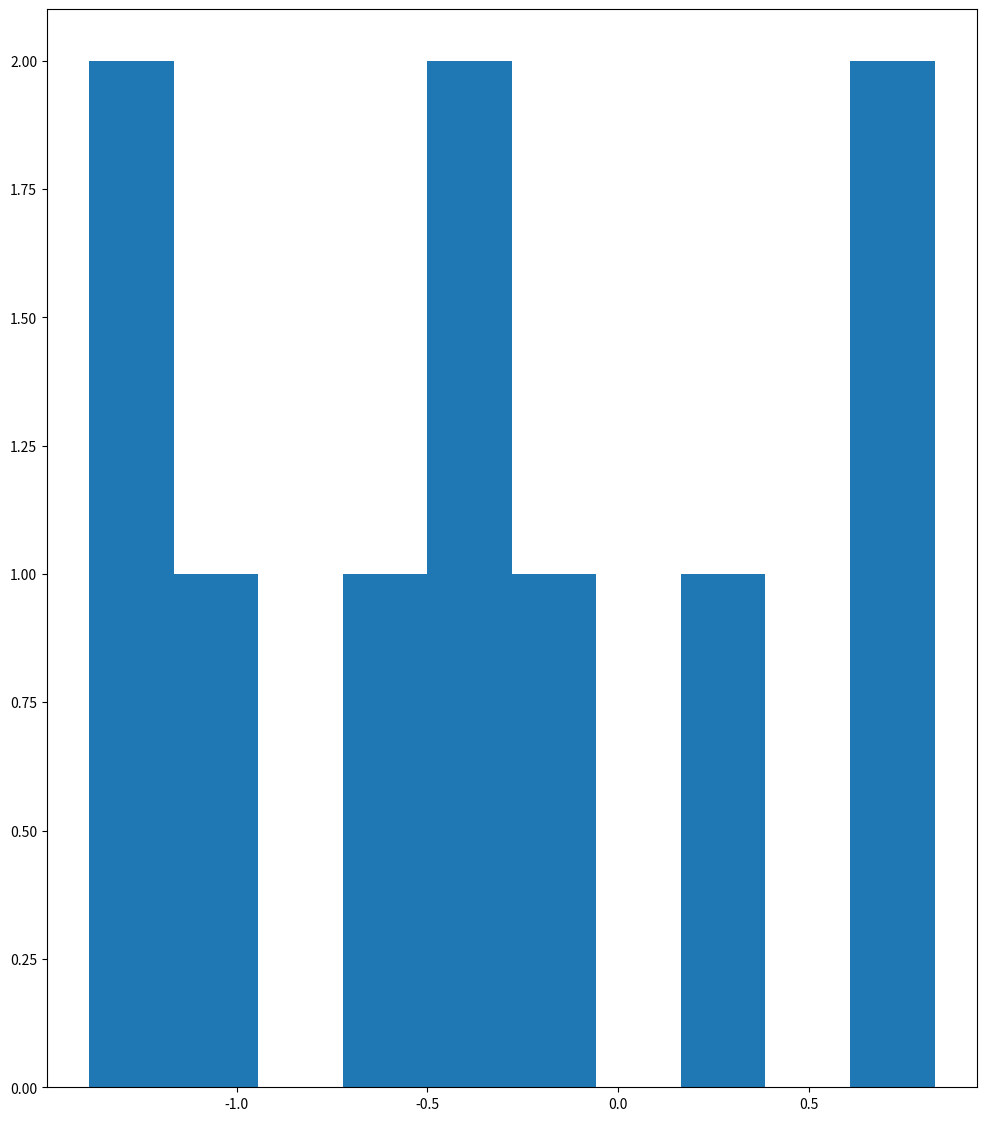
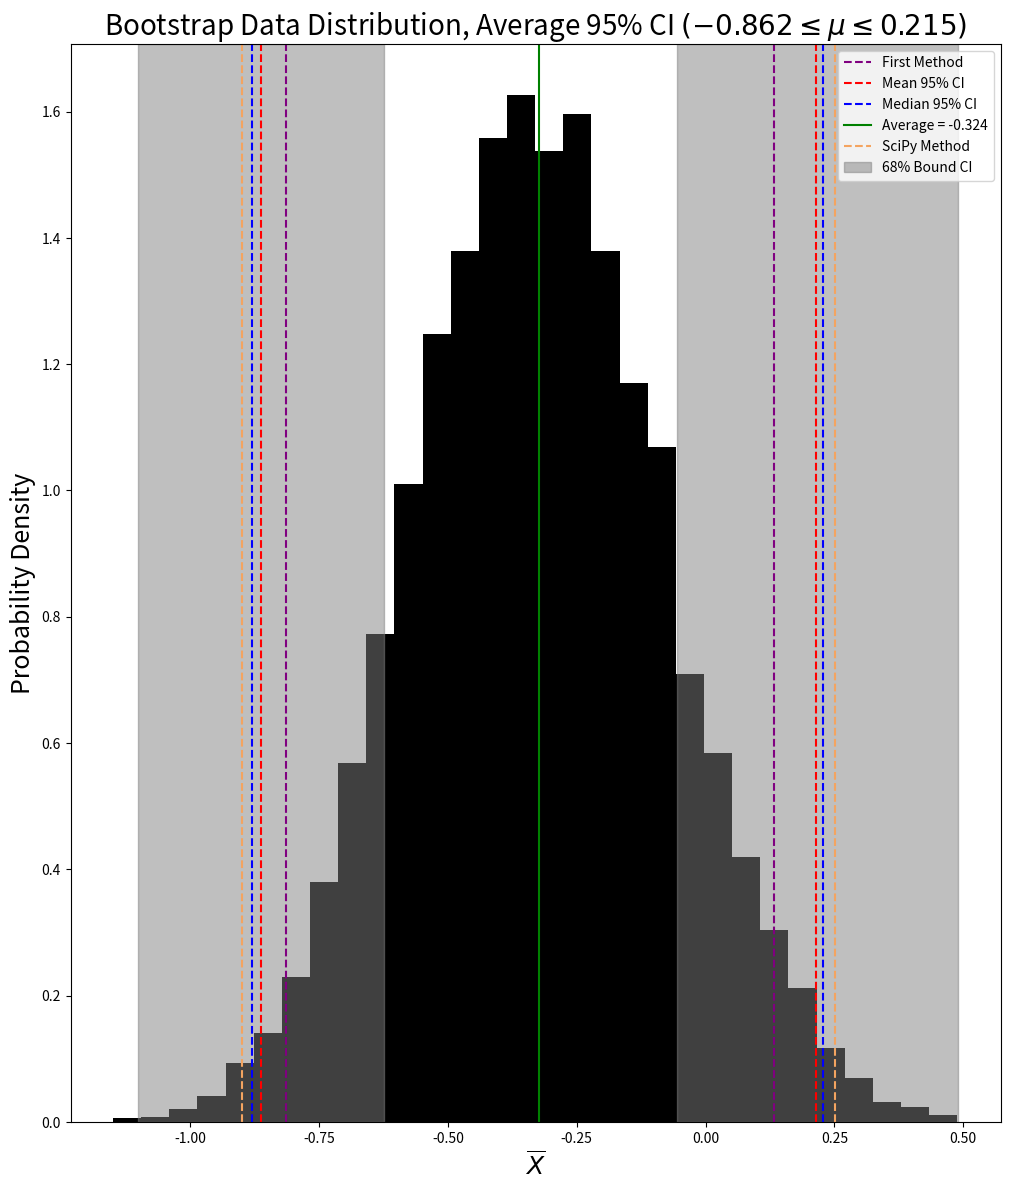
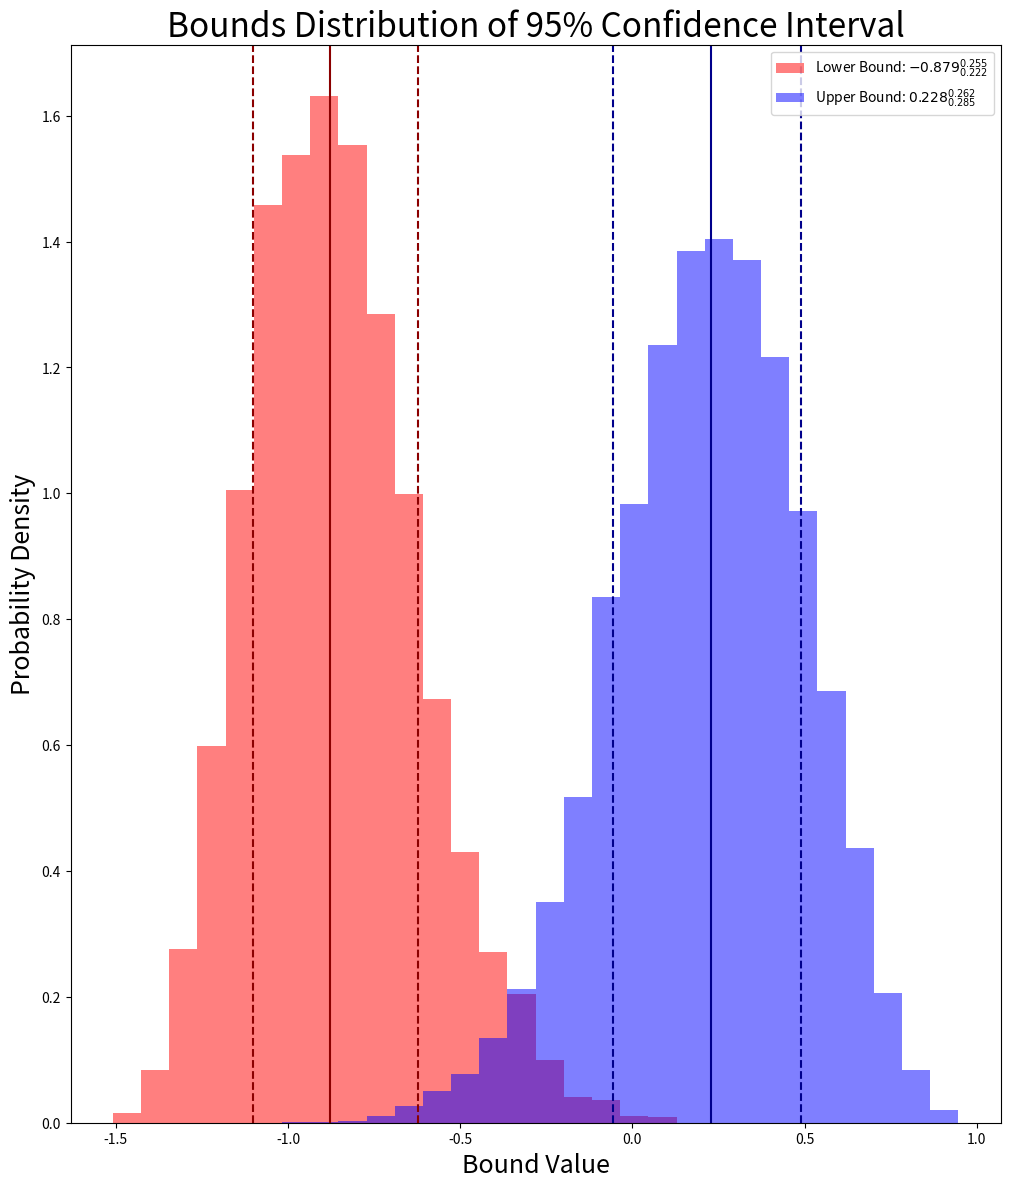

These figures' Python source, in order:
# -*- coding: utf-8 -*-
"""
Created on Wed Mar 10 02:22:02 2021

[redacted]
"""
import numpy as np
import matplotlib.pyplot as plt
import scipy.stats as st
np.random.seed(42)

#Assume data roughly normal so that we can model it with t-distribution
def t_interval(xbar, s):
    '''
    t-distribution 95% confidence interval for xbar
    '''
    ns = n#len(xbar)
    lbound = xbar-2.262 * s/np.sqrt(ns)
    ubound = xbar+2.262 * s/ np.sqrt(ns)
    return (lbound, ubound)

data = [-0.54603241,-0.40652794,-0.11570264,-1.26244673,-1.38616981,\
        -0.44812319,0.82880132,0.79937713,-1.098357,0.38530288]

n = len(data)
N = 10000                                                                    #Number of draws
nbin = 30

plt.figure(figsize = (12,14))

plt.hist(data, bins=10)
plt.show()

data_mean = np.mean(data)
print(data_mean)

draws = np.random.choice(data, replace=True, size = (N,n))                  #draw 10 samples with replacement 10,000 times

xbars = np.average(draws, axis = 1)                                         #compute sample averages
s = np.std(draws, axis = 1, ddof = 1)                                       #compute sample standard deviations
draw_mean = np.mean(draws)                                                  #Compute mean of entire draw data

#Apply first method to find 95% CI
delta = xbars - data_mean                                                   #Compute sample means my data means
percentile = np.percentile(delta, [2.5, 97.5])                              #Find percentiles
CI = (data_mean-percentile[1], data_mean - percentile[0])                   #Calculate CI
print("The CI from the first method is ({0:0.3f}, {1:0.3f})\n".format(CI[0], CI[1]))

# This is the method I was looking for. What you found is that
# other methods give wider CIs. This is due to the heavy tails that you found
# for the upper/lower bounds. It is great that you checked multiple methods.
# Note that for larger n, I expect the methods to give similar results.

#Apply second method using t-distribution
t_arr = []                                                                  #hold 95% CIs

for i in range(len(xbars)):                                                 #Compute CI for each xbar
    xb_el = xbars[i]
    s_el = s[i]
    el = t_interval(xb_el, s_el)
    t_arr.append(el)

lb_dist = [el[0] for el in t_arr]                                           #Make list of lower/upper bounds
ub_dist = [el[1] for el in t_arr]

lb_avg, lb_med = np.average(lb_dist), np.median(lb_dist)                    #Find median and average lower/upper bounds
ub_avg,ub_med = np.average(ub_dist), np.median(ub_dist)

print("The average 95% CI using the second method is ({0:0.3f}, {1:0.3f})".format(lb_avg,ub_avg))
print("The median 95% CI using the second method is ({0:0.3f}, {1:0.3f})\n".format(lb_med, ub_med))


#Apply third method; just use SciPy
sci_ci = st.t.interval(0.95, len(data)-1, loc=np.mean(data), scale=st.sem(data))
print("The 95% CI using SciPy is ({0:0.3f}, {1:0.3f})".format(sci_ci[0], sci_ci[1]))

lerr1,lmean,lerr2 = np.percentile(lb_dist, [16,50,84])                      #68% coverage of data; error estimate for upper/lower bounds
uerr1,umean,uerr2 = np.percentile(ub_dist, [16,50,84])

#make histogram of bootstrap data
plt.figure(figsize = (12,14))
plt.title('Bootstrap Data Distribution, Average 95% CI $({0:0.3f} \leq \mu \leq {1:0.3f})$'.format(lb_avg,ub_avg), size = 20)
xbarbin = np.linspace(np.min(xbars), np.max(xbars), nbin+1)
plt.hist(xbars, color = 'k', bins = xbarbin, density = True)
plt.xlabel('$\\overline{{X}}$', size = 18)
plt.ylabel('Probability Density',size = 18)

#CI from first method
plt.axvline(CI[0], color = 'purple', linestyle = '--', label = 'First Method')
plt.axvline(CI[1], color = 'purple', linestyle = '--')

#CIs for second method
plt.axvline(lb_avg, color = 'red', linestyle = '--', label = 'Mean 95% CI')
plt.axvline(ub_avg, color = 'red', linestyle = '--')
plt.axvline(lb_med, color = 'blue', linestyle = '--', label = 'Median 95% CI')
plt.axvline(ub_med, color = 'blue', linestyle = '--')
plt.axvline(draw_mean, color = 'green', linestyle = '-', label = 'Average = {0:0.3f}'.format(draw_mean))

#CI from SciPy
plt.axvline(sci_ci[0], color = 'sandybrown', label = 'SciPy Method', linestyle = '--')
plt.axvline(sci_ci[1], color = 'sandybrown', linestyle = '--')
plt.axvspan(lerr1,lerr2, color = 'gray', alpha = 0.5, label = '68% Bound CI')
plt.axvspan(uerr1,uerr2, color = 'gray', alpha = 0.5)
plt.legend()
plt.show()

#Make histogram of lower and upper bound distributions

plt.figure(figsize = (12,14))
plt.title('Bounds Distribution of 95% Confidence Interval', size = 24)
combined = np.ndarray.flatten(np.array(t_arr))
bins = np.linspace(np.min(combined), np.max(combined), nbin +1)

plt.hist(lb_dist, color = 'red', label = 'Lower Bound: ${0:0.3f}^{{{1:0.3f}}}_{{{2:0.3f}}}$'.format(lmean, lerr2-lmean, lmean-lerr1),\
         bins = bins, alpha = 0.5, density=True)
plt.hist(ub_dist, color = 'blue', label = 'Upper Bound: ${0:0.3f}^{{{1:0.3f}}}_{{{2:0.3f}}}$'.format(umean, uerr2-umean, umean-uerr1),\
         bins = bins, alpha = 0.5, density=True)

plt.xlabel('Bound Value', size = 18)
plt.ylabel('Probability Density', size = 18)

#Draw lines encompassing 68% of the data
plt.axvline(lerr1, color = 'darkred', linestyle = '--')
plt.axvline(lmean, color = 'darkred', linestyle = '-')
plt.axvline(lerr2, color = 'darkred', linestyle = '--')

plt.axvline(uerr1, color = 'darkblue', linestyle = '--')
plt.axvline(umean, color = 'darkblue', linestyle = '-')
plt.axvline(uerr2, color = 'darkblue', linestyle = '--')

plt.legend()
plt.show()







